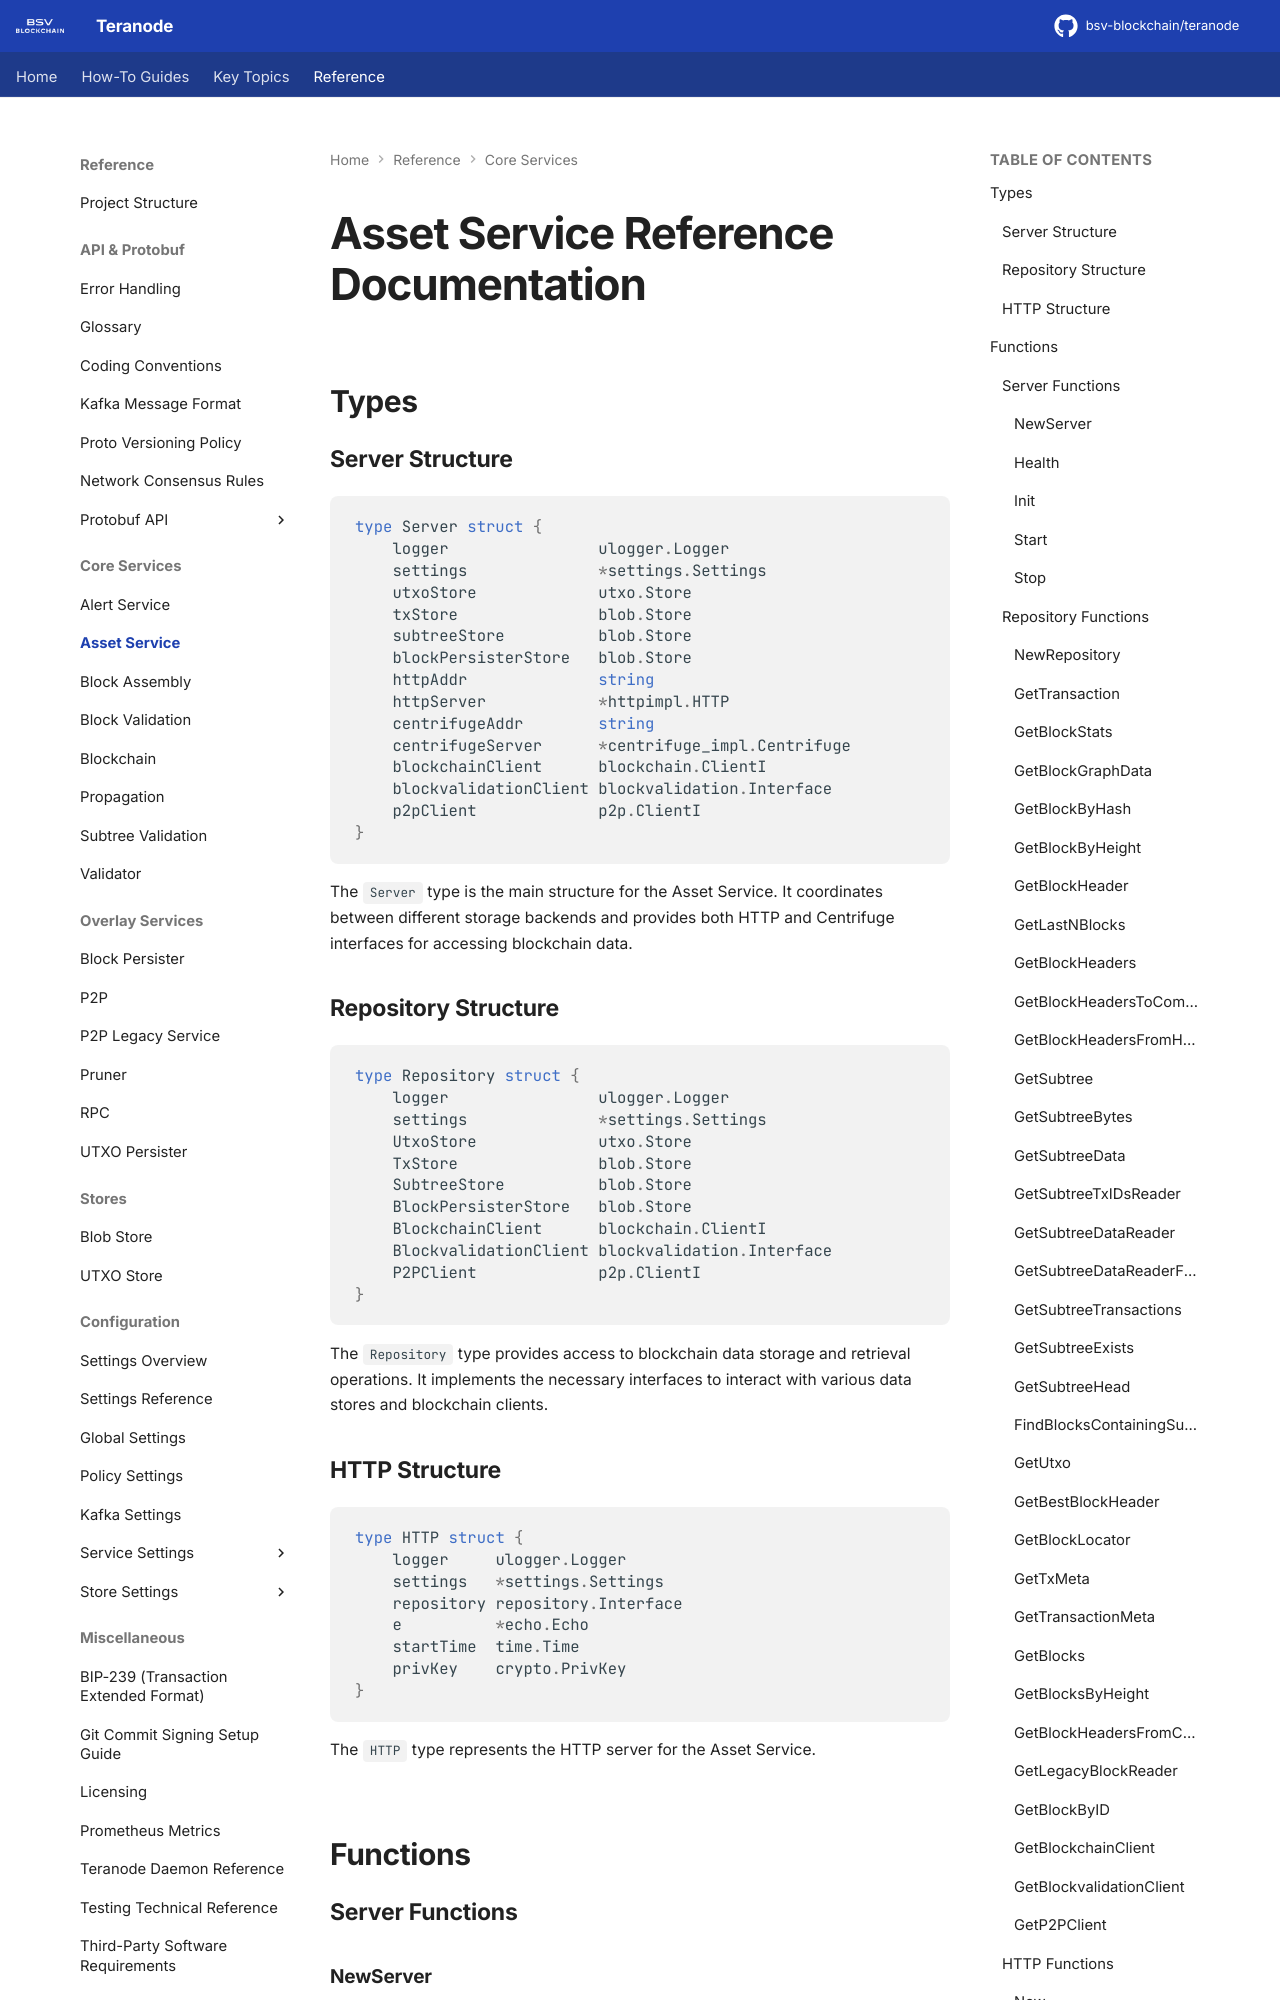

repository: ordishs/teranode · page: references/services/asset_reference/index.html · generator: mkdocs

# Asset Service Reference Documentation

## Types

### Server Structure

```go
type Server struct {
    logger                ulogger.Logger
    settings              *settings.Settings
    utxoStore             utxo.Store
    txStore               blob.Store
    subtreeStore          blob.Store
    blockPersisterStore   blob.Store
    httpAddr              string
    httpServer            *httpimpl.HTTP
    centrifugeAddr        string
    centrifugeServer      *centrifuge_impl.Centrifuge
    blockchainClient      blockchain.ClientI
    blockvalidationClient blockvalidation.Interface
    p2pClient             p2p.ClientI
}
```

The `Server` type is the main structure for the Asset Service. It coordinates between different storage backends and provides both HTTP and Centrifuge interfaces for accessing blockchain data.

### Repository Structure

```go
type Repository struct {
    logger                ulogger.Logger
    settings              *settings.Settings
    UtxoStore             utxo.Store
    TxStore               blob.Store
    SubtreeStore          blob.Store
    BlockPersisterStore   blob.Store
    BlockchainClient      blockchain.ClientI
    BlockvalidationClient blockvalidation.Interface
    P2PClient             p2p.ClientI
}
```

The `Repository` type provides access to blockchain data storage and retrieval operations. It implements the necessary interfaces to interact with various data stores and blockchain clients.

### HTTP Structure

```go
type HTTP struct {
    logger     ulogger.Logger
    settings   *settings.Settings
    repository repository.Interface
    e          *echo.Echo
    startTime  time.Time
    privKey    crypto.PrivKey
}
```

The `HTTP` type represents the HTTP server for the Asset Service.

## Functions

### Server Functions

#### NewServer

```go
func NewServer(logger ulogger.Logger, tSettings *settings.Settings, utxoStore utxo.Store, txStore blob.Store, subtreeStore blob.Store, blockPersisterStore blob.Store, blockchainClient blockchain.ClientI, blockvalidationClient blockvalidation.Interface, p2pClient p2p.ClientI) *Server
```

Creates a new instance of the `Server` with the provided dependencies. It initializes the server with necessary stores and clients for handling blockchain data.
